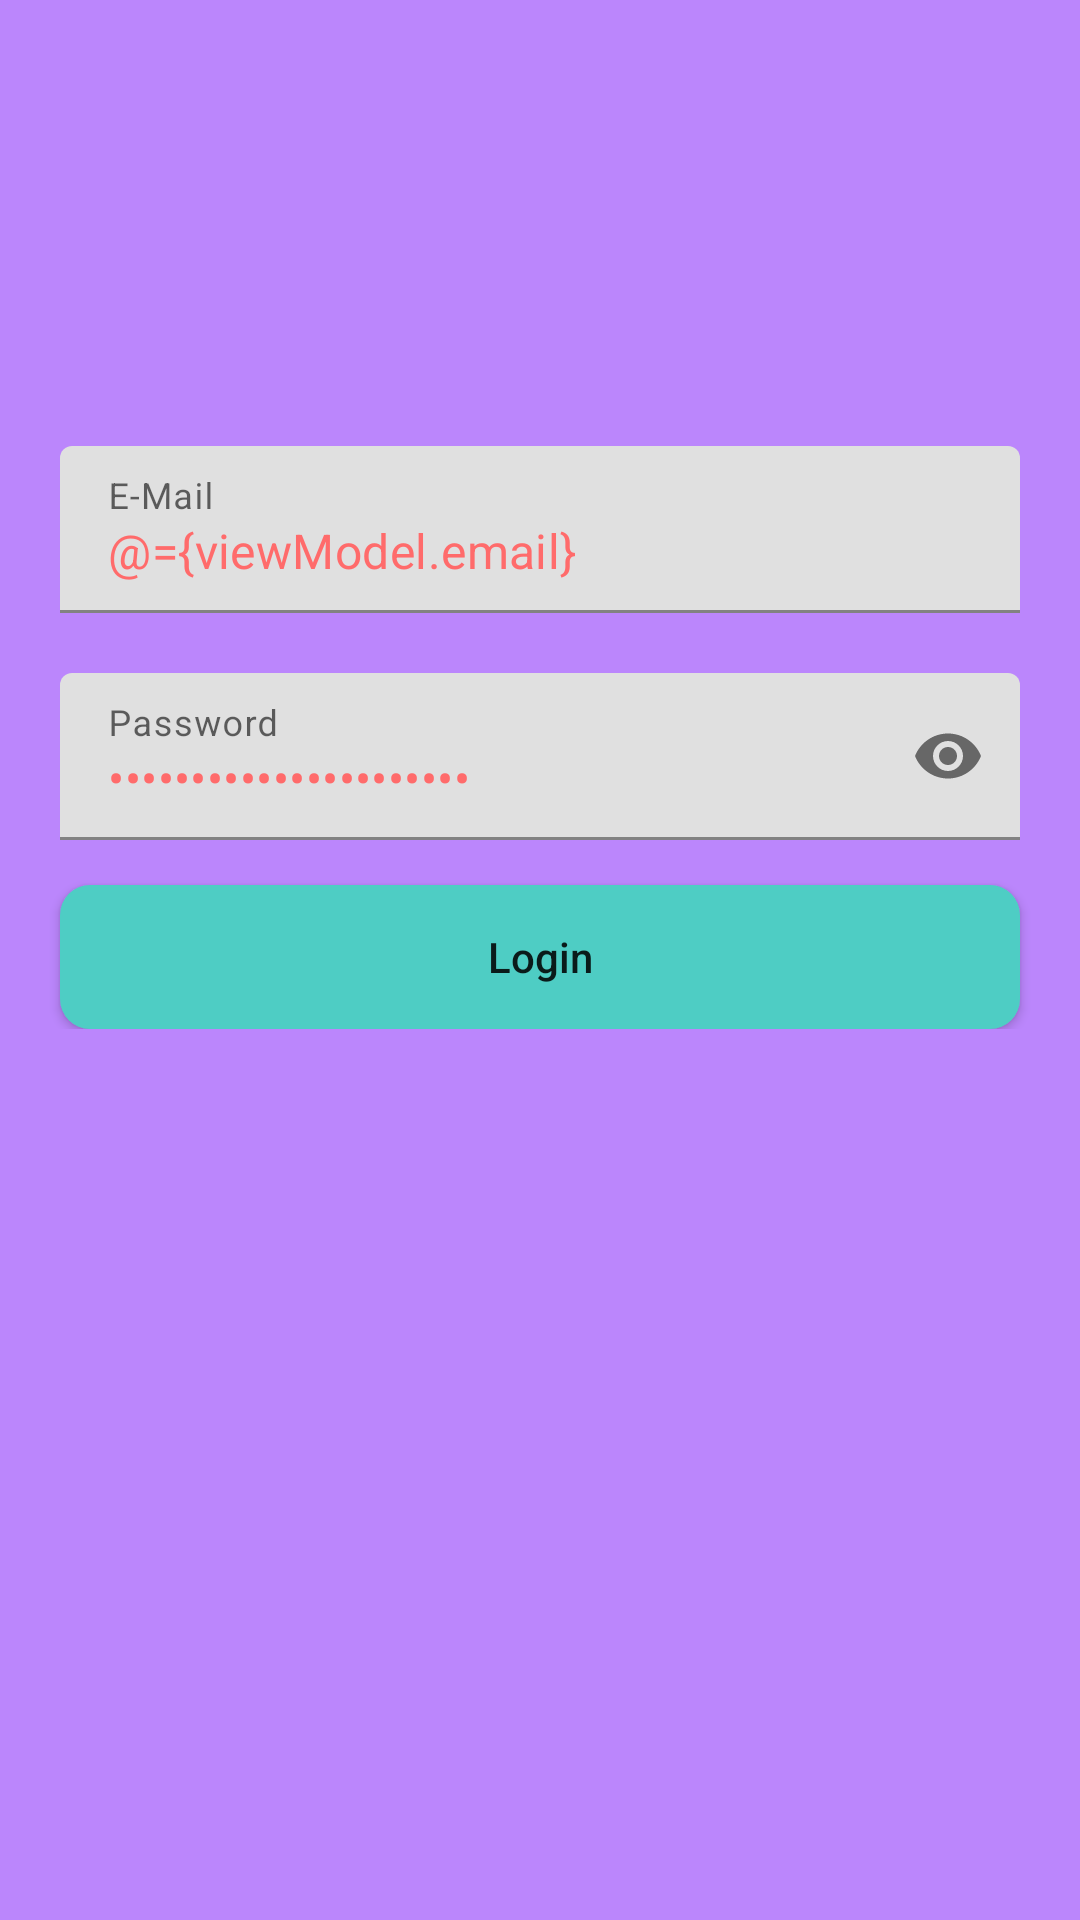

Here is an Android app screen rendered from its layout file. Give the layout XML and the strings, colors and styles it references.
<!-- AndroidManifest.xml: application theme AppTheme -->
<!-- res/layout/activity_login.xml -->
<?xml version="1.0" encoding="utf-8"?>
<layout
    xmlns:android="http://schemas.android.com/apk/res/android"
    xmlns:app="http://schemas.android.com/apk/res-auto"
    xmlns:tools="http://schemas.android.com/tools"
    tools:context=".ui.login.LoginActivity">

    <data>
        <variable
            name="viewModel"
            type="com.example.cryptocurrencypricetracker.ui.login.LoginViewModel" />
    </data>

    <androidx.constraintlayout.widget.ConstraintLayout
        android:id="@+id/clLoginRoot"
        android:layout_width="match_parent"
        android:layout_height="match_parent"
        android:background="@color/purple_200">

        <LinearLayout
            android:layout_width="match_parent"
            android:layout_height="wrap_content"
            android:orientation="vertical"
            app:layout_constraintBottom_toBottomOf="parent"
            app:layout_constraintEnd_toEndOf="parent"
            app:layout_constraintHorizontal_bias="0.0"
            app:layout_constraintStart_toStartOf="parent"
            app:layout_constraintTop_toTopOf="parent"
            app:layout_constraintVertical_bias="0.326">

            <com.google.android.material.textfield.TextInputLayout
                android:id="@+id/tilEmail"
                android:layout_width="match_parent"
                android:layout_height="wrap_content"
                android:layout_marginStart="15dp"
                android:layout_marginEnd="15dp"
                android:padding="5dp"
                android:hint="@string/hint_email">

                <com.google.android.material.textfield.TextInputEditText
                    android:id="@+id/tietEmail"
                    android:layout_width="match_parent"
                    android:layout_height="wrap_content"
                    android:imeOptions="actionNext"
                    android:inputType="textEmailAddress"
                    android:text="@={viewModel.email}"
                    android:textColor="@color/bittersweet" />

            </com.google.android.material.textfield.TextInputLayout>

            <com.google.android.material.textfield.TextInputLayout
                android:id="@+id/tilPassword"
                android:layout_width="match_parent"
                android:layout_height="wrap_content"
                android:layout_marginStart="15dp"
                android:layout_marginTop="10dp"
                android:layout_marginEnd="15dp"
                android:padding="5dp"
                android:hint="@string/hint_password"
                app:passwordToggleEnabled="true">

                <com.google.android.material.textfield.TextInputEditText
                    android:id="@+id/tietPassword"
                    android:layout_width="match_parent"
                    android:layout_height="wrap_content"
                    android:imeOptions="actionGo"
                    android:inputType="textPassword"
                    android:text="@={viewModel.password}"
                    android:textColor="@color/bittersweet" />

            </com.google.android.material.textfield.TextInputLayout>

            <Button
                android:layout_width="match_parent"
                android:layout_height="wrap_content"
                android:layout_marginStart="20dp"
                android:layout_marginTop="10dp"
                android:layout_marginEnd="20dp"
                android:onClick="@{() -> viewModel.onLoginClicked()}"
                android:background="@drawable/bg_turquoise_r10"
                android:text="@string/button_login"
                android:textAllCaps="false"/>

        </LinearLayout>

        <RelativeLayout
            android:id="@+id/loader"
            android:layout_width="match_parent"
            android:layout_height="match_parent"
            android:animateLayoutChanges="true"
            android:clickable="true"
            android:visibility="gone"
            android:background="@color/loader_background"
            >

            <ProgressBar
                android:layout_centerInParent="true"
                android:layout_width="wrap_content"
                android:layout_height="wrap_content"
                />
        </RelativeLayout>
    </androidx.constraintlayout.widget.ConstraintLayout>
</layout>
<!-- resources referenced by this layout -->
<resources>
  <color name="bittersweet">#FF6B6B</color>
  <color name="loader_background">#b6000000</color>
  <color name="purple_200">#FFBB86FC</color>
  <!-- drawable bg_turquoise_r10 (drawable) -->
  <?xml version="1.0" encoding="utf-8"?>
  <shape
      xmlns:android="http://schemas.android.com/apk/res/android"
      android:shape="rectangle">
      <solid android:color="@color/medium_turquoise"/>
      <corners android:radius="10dp"/>
  </shape>
  <string name="button_login">Login</string>
  <string name="hint_email">E-Mail</string>
  <string name="hint_password">Password</string>
  <style name="AppTheme" parent="Theme.MaterialComponents.DayNight.NoActionBar">
          
          
          <item name="colorPrimary">@color/purple_500</item>
          <item name="colorPrimaryVariant">@color/purple_700</item>
          <item name="colorOnPrimary">@color/white</item>
          
          <item name="colorSecondary">@color/teal_200</item>
          <item name="colorSecondaryVariant">@color/teal_700</item>
          <item name="colorOnSecondary">@color/white</item>
          
          <item name="android:statusBarColor" tools:targetApi="l">?attr/colorPrimaryVariant</item>
  
      </style>
  <color name="medium_turquoise">#4ECDC4</color>
  <color name="purple_500">#FF6200EE</color>
  <color name="purple_700">#FF3700B3</color>
  <color name="white">#ffffff</color>
  <color name="teal_200">#FF03DAC5</color>
  <color name="teal_700">#FF018786</color>
</resources>
